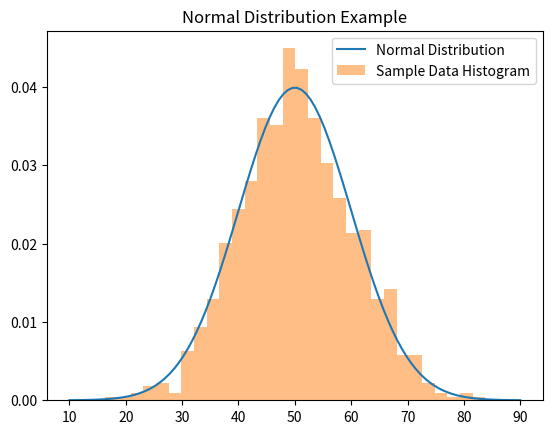

Here is the Python script that generated this plot:
import numpy as np
import scipy.stats as stats

# Basic Probability: Probability of an event occurring
# Example: Rolling a fair six-sided die and getting a "4"
prob_rolling_4 = 1 / 6
print(f"Probability of rolling a 4: {prob_rolling_4}")

# Probability Distributions: Normal distribution example
# Generating a normal distribution with mean 50 and standard deviation 10
mean, std_dev = 50, 10
data = np.random.normal(mean, std_dev, 1000)  # Simulating 1000 values
print(f"Sample mean: {np.mean(data):.2f}, Sample std dev: {np.std(data):.2f}")

# Plotting the probability density function (requires matplotlib)
import matplotlib.pyplot as plt
x = np.linspace(mean - 4*std_dev, mean + 4*std_dev, 100)
pdf = stats.norm.pdf(x, mean, std_dev)

plt.plot(x, pdf, label="Normal Distribution")
plt.hist(data, bins=30, density=True, alpha=0.5, label="Sample Data Histogram")
plt.legend()
plt.title("Normal Distribution Example")
plt.show()

# Bayes' Theorem Example:
# Suppose a test detects a rare disease with 99% accuracy, but the disease is only present in 1% of the population
P_Disease = 0.01  # Prior probability of disease
P_Positive_given_Disease = 0.99  # Probability of testing positive if disease is present
P_Positive_given_No_Disease = 0.05  # False positive rate

# Applying Bayes' theorem:
# P(Disease | Positive) = P(Positive | Disease) * P(Disease) / P(Positive)
P_Positive = (P_Positive_given_Disease * P_Disease) + (P_Positive_given_No_Disease * (1 - P_Disease))
P_Disease_given_Positive = (P_Positive_given_Disease * P_Disease) / P_Positive

print(f"Probability of having the disease given a positive test result: {P_Disease_given_Positive:.3f}")
